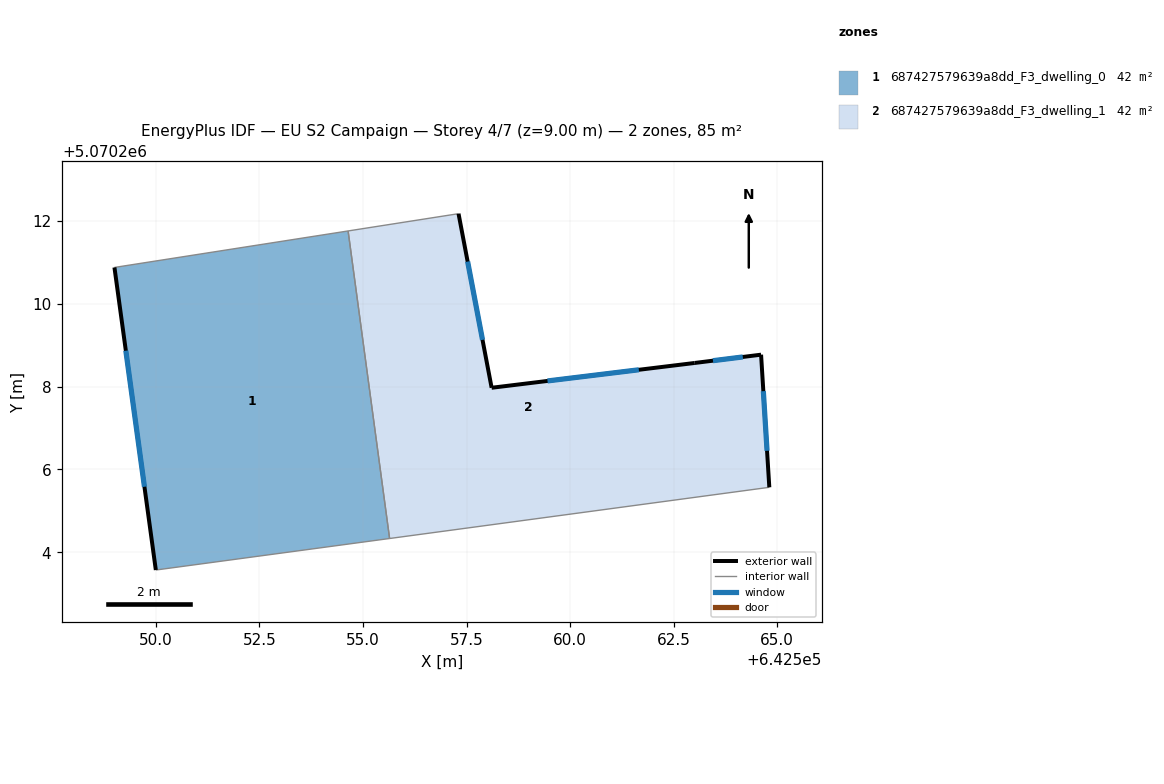
=== STOREY PLAN SPEC (per zone: floor XY polygon, exterior-wall plan segments, windows/doors) ===
zone 1: 687427579639a8dd_F3_dwelling_0  (42.4 m²)
  floor: (642554.64, 5070211.76) (642555.64, 5070204.33) (642550.00, 5070203.57) (642549.00, 5070210.88)
  exterior wall: (642549.00, 5070210.88) – (642550.00, 5070203.57)  [7.4 m]
    window: (642549.27, 5070208.87) – (642549.72, 5070205.58)  [4.5 m²]
  interior walls: 3
zone 2: 687427579639a8dd_F3_dwelling_1  (42.4 m²)
  floor: (642564.61, 5070208.77) (642564.81, 5070205.57) (642555.64, 5070204.33) (642554.64, 5070211.76) (642557.31, 5070212.17) (642558.11, 5070207.97) (642563.01, 5070208.57)
  exterior wall: (642564.81, 5070205.57) – (642564.61, 5070208.77)  [3.2 m]
    window: (642564.76, 5070206.45) – (642564.67, 5070207.89)  [1.9 m²]
  exterior wall: (642558.11, 5070207.97) – (642557.31, 5070212.17)  [4.3 m]
    window: (642557.89, 5070209.13) – (642557.53, 5070211.02)  [2.6 m²]
  exterior wall: (642563.01, 5070208.57) – (642558.11, 5070207.97)  [4.9 m]
    window: (642561.66, 5070208.41) – (642559.46, 5070208.14)  [3.0 m²]
  exterior wall: (642564.61, 5070208.77) – (642563.01, 5070208.57)  [1.6 m]
    window: (642564.17, 5070208.72) – (642563.45, 5070208.63)  [1.0 m²]
  interior walls: 3

=== DERIVED (storey summary) ===
Building: EU S2 Campaign
Storey: 4 of 7  (floor level z = 9.00 m)
Storey gross floor area: 84.8 m²
Zones on this storey: 2
  - 687427579639a8dd_F3_dwelling_0: floor 42.4 m²; exterior wall 7.4 m (22.1 m²); 1 window(s) 4.5 m²; WWR 20.2%
  - 687427579639a8dd_F3_dwelling_1: floor 42.4 m²; exterior wall 14.0 m (42.1 m²); 4 window(s) 8.5 m²; WWR 20.2%
Zone adjacency (shared interzone walls):
  - 687427579639a8dd_F3_dwelling_0 ↔ 687427579639a8dd_F3_dwelling_1